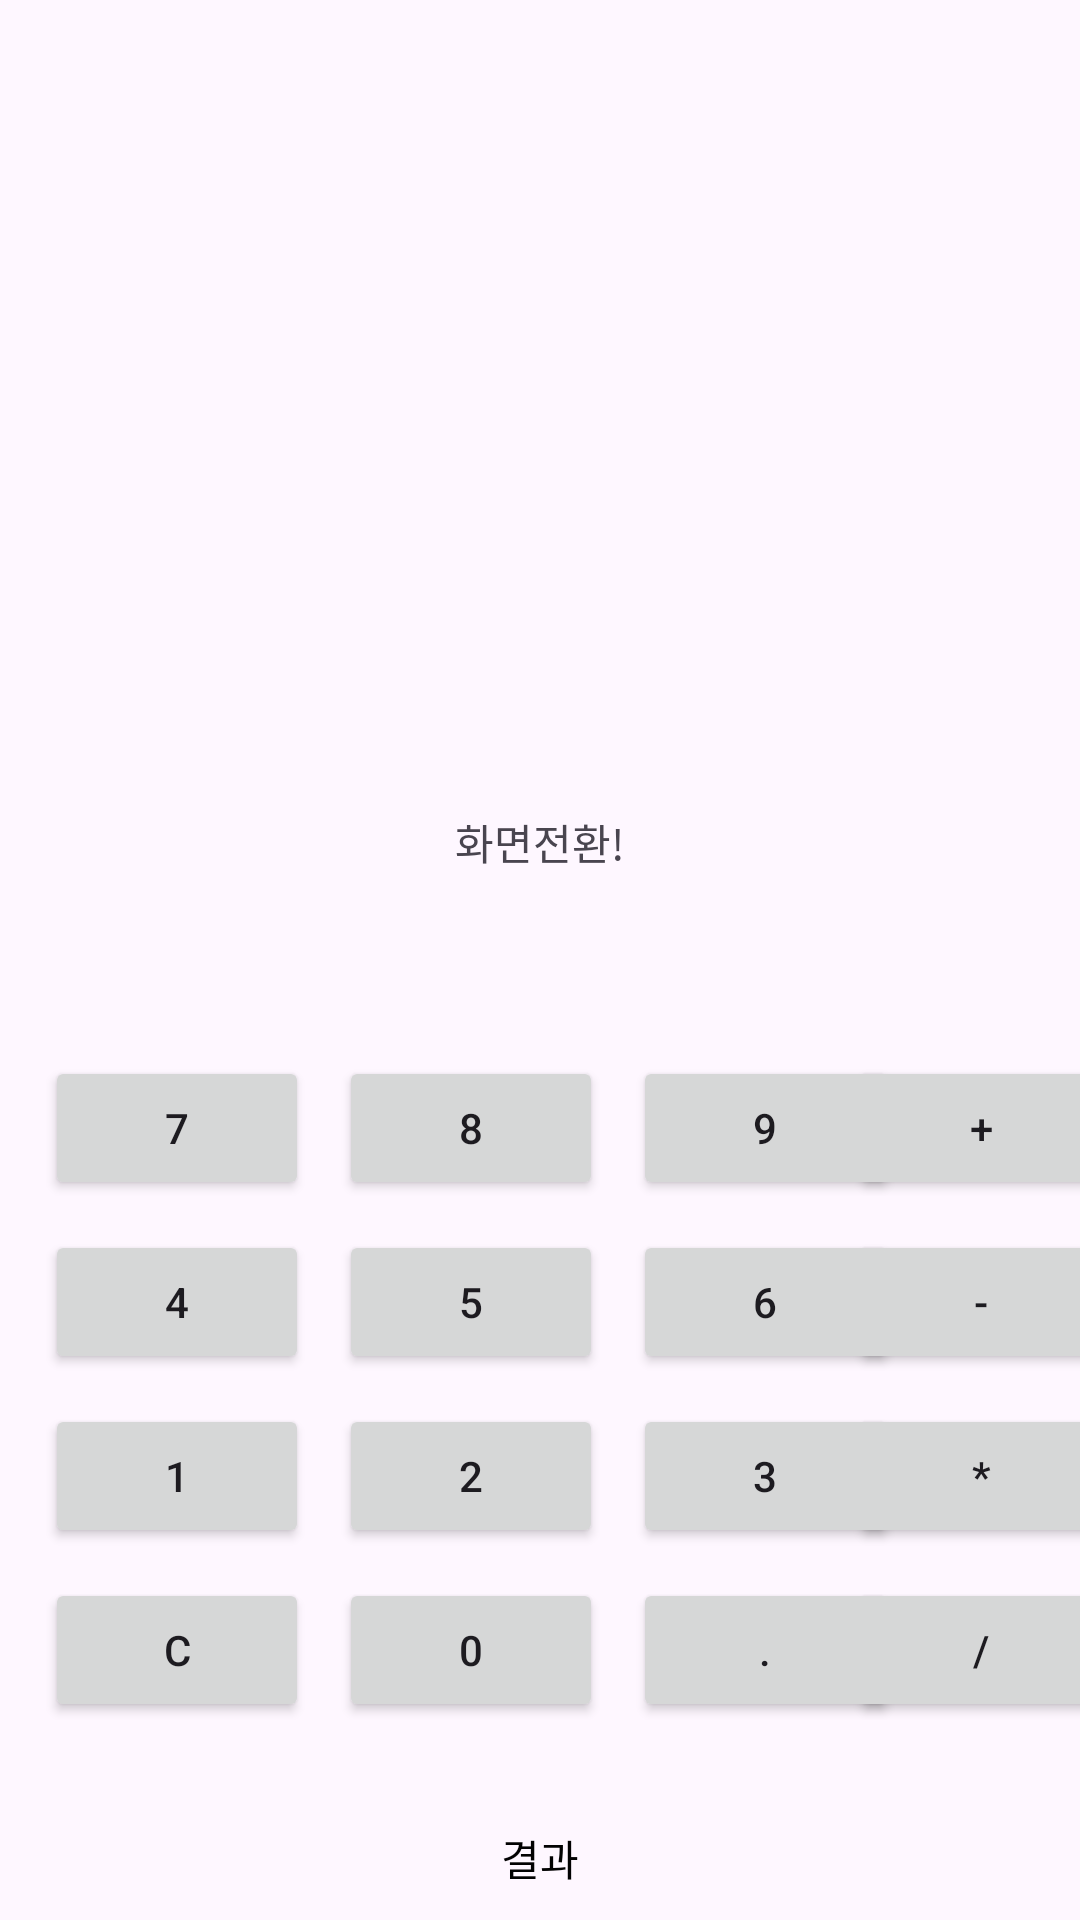

Here is an Android app screen rendered from its layout file. Give the layout XML and the strings, colors and styles it references.
<!-- AndroidManifest.xml: application theme Theme.Cal_0716 -->
<!-- res/layout/activity_main.xml -->
<?xml version="1.0" encoding="utf-8"?>
<androidx.constraintlayout.widget.ConstraintLayout xmlns:android="http://schemas.android.com/apk/res/android"
    xmlns:app="http://schemas.android.com/apk/res-auto"
    xmlns:tools="http://schemas.android.com/tools"
    android:layout_width="match_parent"
    android:layout_height="match_parent"
    tools:context=".MainActivity">

    <Button
        android:id="@+id/buttonPl"
        style="@style/Widget.AppCompat.Button"
        android:layout_width="wrap_content"
        android:layout_height="wrap_content"
        android:layout_marginStart="10dp"
        android:layout_marginTop="80dp"
        android:layout_marginEnd="15dp"
        android:text="+"
        app:layout_constraintEnd_toEndOf="parent"
        app:layout_constraintStart_toEndOf="@+id/button9"
        app:layout_constraintTop_toBottomOf="@+id/textView2" />

    <Button
        android:id="@+id/buttonSr"
        style="@style/Widget.AppCompat.Button"
        android:layout_width="wrap_content"
        android:layout_height="wrap_content"
        android:layout_marginStart="10dp"
        android:layout_marginTop="10dp"
        android:layout_marginEnd="15dp"
        android:text="*"
        app:layout_constraintEnd_toEndOf="parent"
        app:layout_constraintStart_toEndOf="@+id/button3"
        app:layout_constraintTop_toBottomOf="@+id/buttonMi" />

    <Button
        android:id="@+id/buttonSl"
        style="@style/Widget.AppCompat.Button"
        android:layout_width="wrap_content"
        android:layout_height="wrap_content"
        android:layout_marginStart="10dp"
        android:layout_marginTop="10dp"
        android:layout_marginEnd="15dp"
        android:text="/"
        app:layout_constraintEnd_toEndOf="parent"
        app:layout_constraintStart_toEndOf="@+id/buttonP"
        app:layout_constraintTop_toBottomOf="@+id/buttonSr" />

    <Button
        android:id="@+id/buttonMi"
        style="@style/Widget.AppCompat.Button"
        android:layout_width="wrap_content"
        android:layout_height="wrap_content"
        android:layout_marginStart="10dp"
        android:layout_marginTop="10dp"
        android:layout_marginEnd="15dp"
        android:text="-"
        app:layout_constraintEnd_toEndOf="parent"
        app:layout_constraintStart_toEndOf="@+id/button6"
        app:layout_constraintTop_toBottomOf="@+id/buttonPl" />

    <Button
        android:id="@+id/button0"
        style="@style/Widget.AppCompat.Button"
        android:layout_width="wrap_content"
        android:layout_height="wrap_content"
        android:layout_marginStart="10dp"
        android:layout_marginTop="10dp"
        android:onClick="onClick_button0"
        android:text="0"
        app:layout_constraintStart_toEndOf="@+id/buttonC"
        app:layout_constraintTop_toBottomOf="@+id/button2" />

    <Button
        android:id="@+id/button5"
        style="@style/Widget.AppCompat.Button"
        android:layout_width="wrap_content"
        android:layout_height="wrap_content"
        android:layout_marginStart="10dp"
        android:layout_marginTop="10dp"
        android:text="5"
        app:layout_constraintStart_toEndOf="@+id/button4"
        app:layout_constraintTop_toBottomOf="@+id/button8" />

    <Button
        android:id="@+id/button2"
        style="@style/Widget.AppCompat.Button"
        android:layout_width="wrap_content"
        android:layout_height="wrap_content"
        android:layout_marginStart="10dp"
        android:layout_marginTop="10dp"
        android:text="2"
        app:layout_constraintStart_toEndOf="@+id/button1"
        app:layout_constraintTop_toBottomOf="@+id/button5" />

    <Button
        android:id="@+id/button8"
        style="@style/Widget.AppCompat.Button"
        android:layout_width="wrap_content"
        android:layout_height="wrap_content"
        android:layout_marginStart="10dp"
        android:layout_marginTop="80dp"
        android:text="8"
        app:layout_constraintStart_toEndOf="@+id/button7"
        app:layout_constraintTop_toBottomOf="@+id/textView2" />

    <Button
        android:id="@+id/buttonC"
        style="@style/Widget.AppCompat.Button"
        android:layout_width="wrap_content"
        android:layout_height="wrap_content"
        android:layout_marginStart="15dp"
        android:layout_marginTop="10dp"
        android:text="C"
        app:layout_constraintStart_toStartOf="parent"
        app:layout_constraintTop_toBottomOf="@+id/button1" />

    <Button
        android:id="@+id/button7"
        style="@style/Widget.AppCompat.Button"
        android:layout_width="wrap_content"
        android:layout_height="wrap_content"
        android:layout_marginStart="15dp"
        android:layout_marginTop="80dp"
        android:text="7"
        app:layout_constraintStart_toStartOf="parent"
        app:layout_constraintTop_toBottomOf="@+id/textView2" />

    <Button
        android:id="@+id/button4"
        style="@style/Widget.AppCompat.Button"
        android:layout_width="wrap_content"
        android:layout_height="wrap_content"
        android:layout_marginStart="15dp"
        android:layout_marginTop="10dp"
        android:text="4"
        app:layout_constraintStart_toStartOf="parent"
        app:layout_constraintTop_toBottomOf="@+id/button7" />

    <Button
        android:id="@+id/button1"
        style="@style/Widget.AppCompat.Button"
        android:layout_width="wrap_content"
        android:layout_height="wrap_content"
        android:layout_marginStart="15dp"
        android:layout_marginTop="10dp"
        android:text="1"
        app:layout_constraintStart_toStartOf="parent"
        app:layout_constraintTop_toBottomOf="@+id/button4" />

    <Button
        android:id="@+id/button9"
        style="@style/Widget.AppCompat.Button"
        android:layout_width="wrap_content"
        android:layout_height="wrap_content"
        android:layout_marginStart="10dp"
        android:layout_marginTop="80dp"
        android:text="9"
        app:layout_constraintStart_toEndOf="@+id/button8"
        app:layout_constraintTop_toBottomOf="@+id/textView2" />

    <Button
        android:id="@+id/button3"
        style="@style/Widget.AppCompat.Button"
        android:layout_width="wrap_content"
        android:layout_height="wrap_content"
        android:layout_marginStart="10dp"
        android:layout_marginTop="10dp"
        android:text="3"
        app:layout_constraintStart_toEndOf="@+id/button2"
        app:layout_constraintTop_toBottomOf="@+id/button6" />

    <Button
        android:id="@+id/buttonP"
        style="@style/Widget.AppCompat.Button"
        android:layout_width="wrap_content"
        android:layout_height="wrap_content"
        android:layout_marginStart="10dp"
        android:layout_marginTop="10dp"
        android:text="."
        app:layout_constraintStart_toEndOf="@+id/button0"
        app:layout_constraintTop_toBottomOf="@+id/button3" />

    <Button
        android:id="@+id/button6"
        style="@style/Widget.AppCompat.Button"
        android:layout_width="wrap_content"
        android:layout_height="wrap_content"
        android:layout_marginStart="10dp"
        android:layout_marginTop="10dp"
        android:text="6"
        app:layout_constraintStart_toEndOf="@+id/button5"
        app:layout_constraintTop_toBottomOf="@+id/button9" />

    <TextView
        android:id="@+id/textView3"
        android:layout_width="wrap_content"
        android:layout_height="wrap_content"
        android:layout_marginBottom="50dp"
        android:text="화면전환!"
        app:layout_constraintBottom_toBottomOf="parent"
        app:layout_constraintEnd_toEndOf="parent"
        app:layout_constraintStart_toStartOf="parent"
        app:layout_constraintTop_toTopOf="parent"
        app:layout_constraintVertical_bias="0.475" />

    <TextView
        android:id="@+id/textViewList1"
        android:layout_width="350dp"
        android:layout_height="72dp"
        android:layout_marginTop="50dp"
        android:textAlignment="center"
        android:textColor="#1E88E5"
        android:textSize="24sp"
        android:textStyle="bold"
        app:layout_constraintEnd_toEndOf="parent"
        app:layout_constraintStart_toStartOf="parent"
        app:layout_constraintTop_toTopOf="parent" />

    <TextView
        android:id="@+id/textView2"
        android:layout_width="350dp"
        android:layout_height="100dp"
        android:layout_marginTop="50dp"
        app:layout_constraintEnd_toEndOf="parent"
        app:layout_constraintStart_toStartOf="parent"
        app:layout_constraintTop_toBottomOf="@+id/textViewList1" />

    <Button
        android:id="@+id/btnResult"
        style="@style/Widget.Material3.Button.OutlinedButton"
        android:layout_width="214dp"
        android:layout_height="51dp"
        android:layout_marginTop="20dp"
        android:text="결과"
        android:textColor="#020202"
        app:layout_constraintEnd_toEndOf="parent"
        app:layout_constraintStart_toStartOf="parent"
        app:layout_constraintTop_toBottomOf="@+id/buttonP"
        app:strokeColor="#EC140F" />

</androidx.constraintlayout.widget.ConstraintLayout>
<!-- resources referenced by this layout -->
<resources>
  <style name="Theme.Cal_0716" parent="Base.Theme.Cal_0716" />
  <style name="Base.Theme.Cal_0716" parent="Theme.Material3.DayNight.NoActionBar">
          
          
      </style>
</resources>
